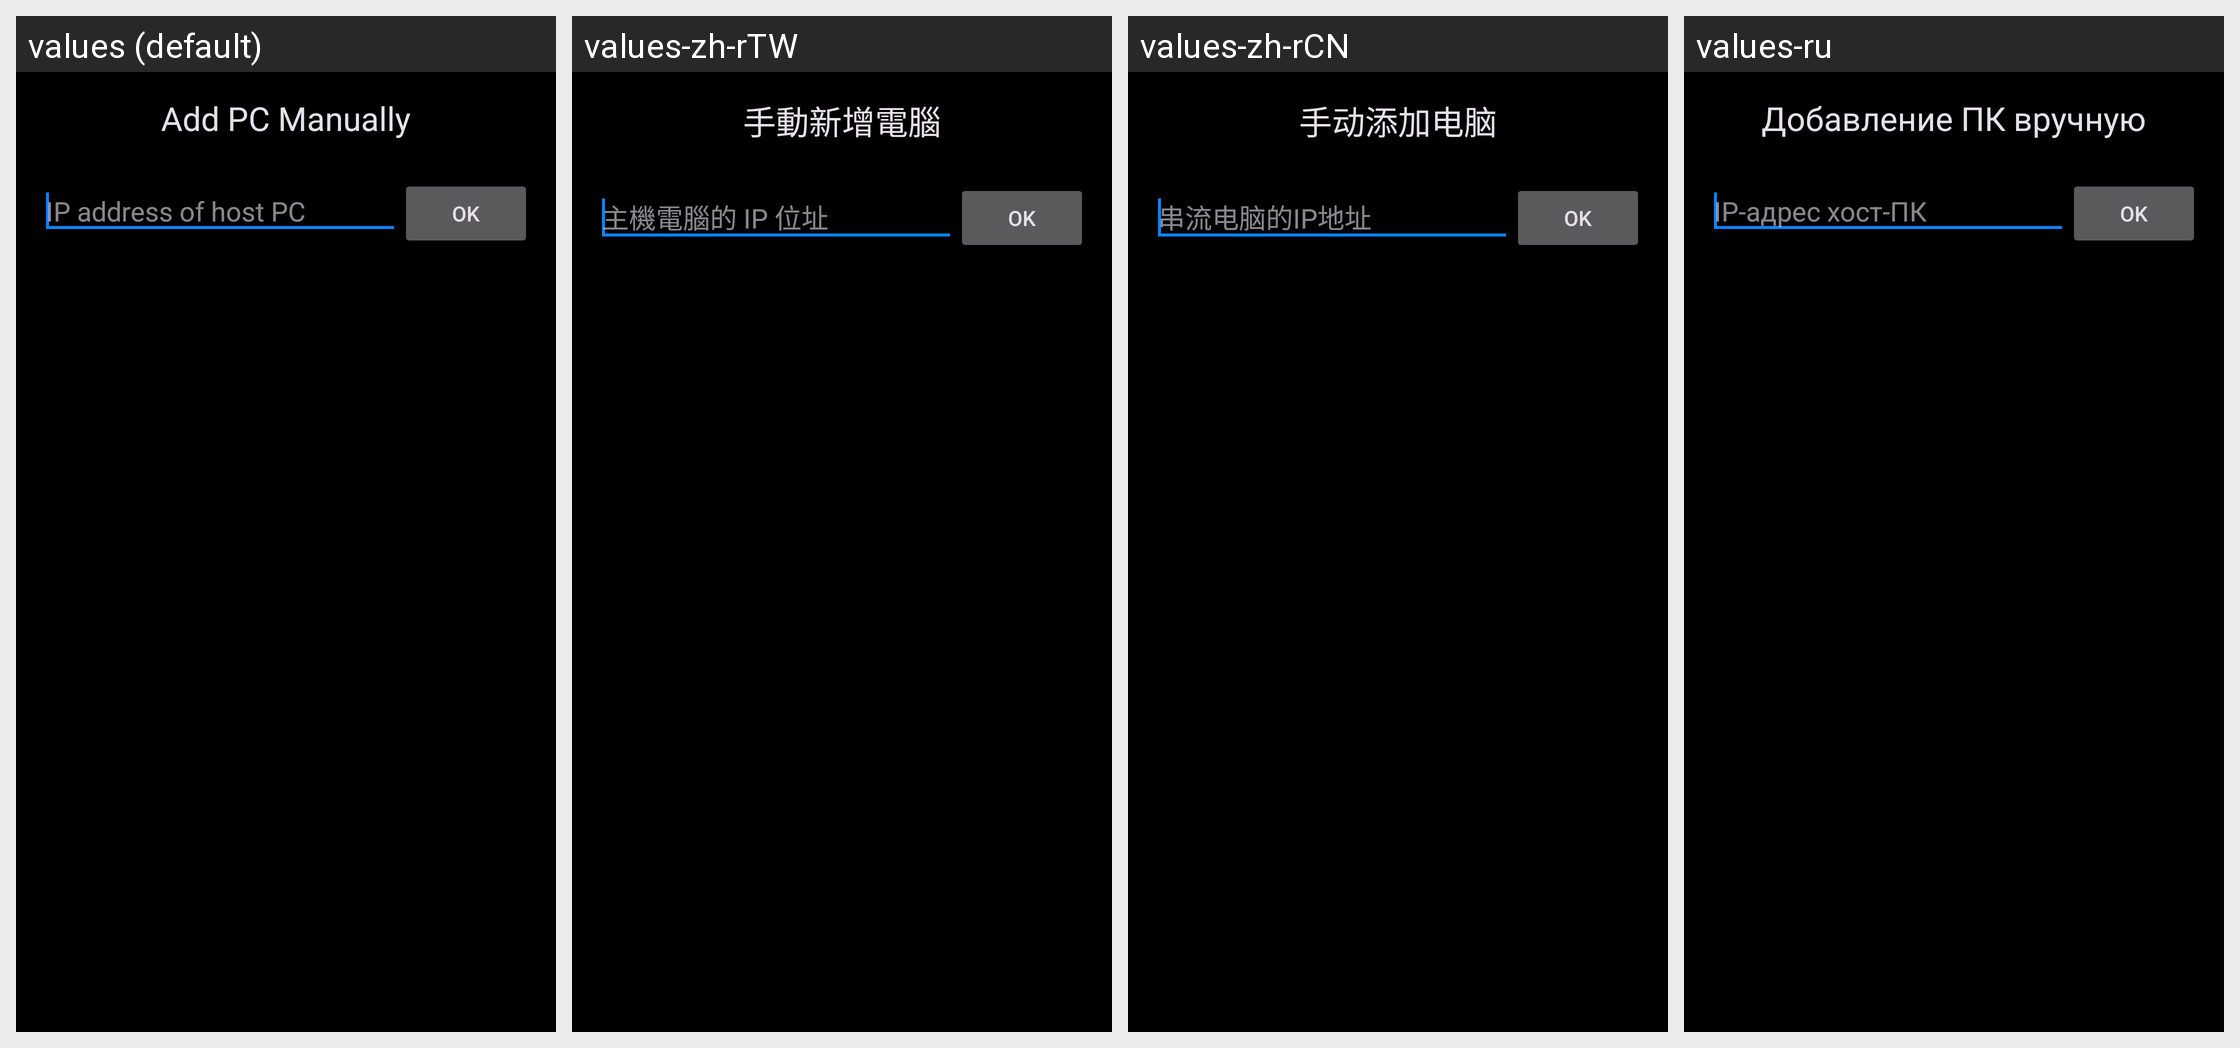

Locale-by-locale string values for the Android screen shown in this grid:
Android screen res/layout/activity_add_computer_manually.xml rendered under 4 locales, left to right: values (default), values-zh-rTW, values-zh-rCN, values-ru. Device: Nexus 5 (rendered at 1080×1920; each locale shown at half size, 540×960, under a caption strip naming it); theme AppTheme.
Other locales in the repository, not shown: values-bg, values-cs, values-de, values-es, values-fr, values-hu, values-it, values-ko, values-pl, values-pt, values-pt-rBR, values-sv, values-tr, values-uk, values-vi.
Strings drawn on this screen, with the default value and each locale's value (text and hints the layout hard-codes, and strings that could not be matched under every locale, appear in the picture but are not listed):

title_add_pc
  values: Add PC Manually
  values-zh-rTW: 手動新增電腦
  values-zh-rCN: 手动添加电脑
  values-ru: Добавление ПК вручную

ip_hint
  values: IP address of host PC
  values-zh-rTW: 主機電腦的 IP 位址
  values-zh-rCN: 串流电脑的IP地址
  values-ru: IP-адрес хост-ПК
